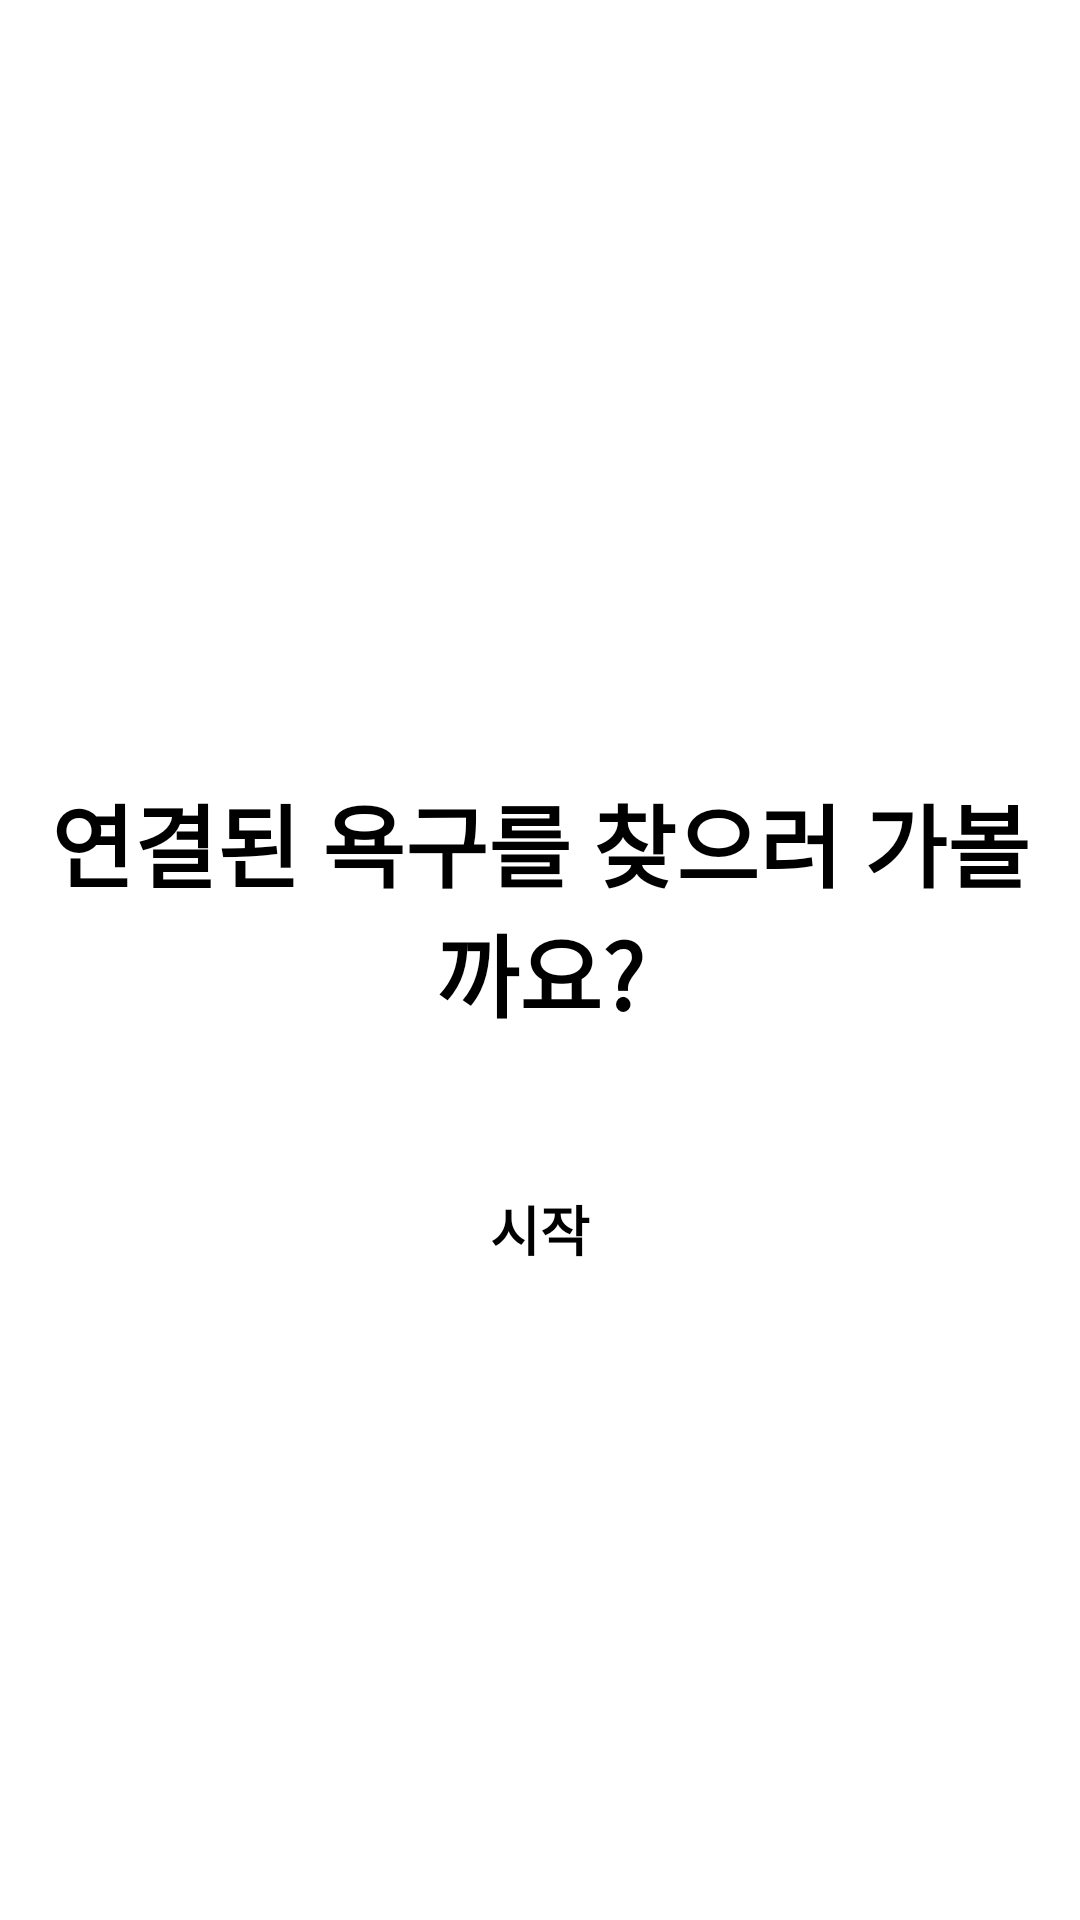

Here is an Android app screen rendered from its layout file. Give the layout XML and the strings, colors and styles it references.
<!-- AndroidManifest.xml: application theme Theme.Giraffe -->
<!-- res/layout/need_intro_fragment.xml -->
<?xml version="1.0" encoding="utf-8"?>
<androidx.constraintlayout.widget.ConstraintLayout xmlns:android="http://schemas.android.com/apk/res/android"
    xmlns:app="http://schemas.android.com/apk/res-auto"
    xmlns:tools="http://schemas.android.com/tools"
    android:id="@+id/title_constraint"
    android:layout_width="match_parent"
    android:layout_height="match_parent"
    tools:context="com.zettafantasy.giraffe.feature.need.NeedIntroFragment"
    tools:layout_editor_absoluteY="81dp">

    <TextView
        android:id="@+id/desc1"
        android:layout_width="wrap_content"
        android:layout_height="wrap_content"
        android:gravity="center_horizontal"
        android:paddingStart="8dp"
        android:paddingEnd="8dp"
        android:textAlignment="center"
        android:textAllCaps="false"
        android:textAppearance="@style/TextAppearance.AppCompat.Headline"
        android:textSize="30dp"
        android:textStyle="bold"
        app:layout_constraintBottom_toTopOf="@id/desc2"
        app:layout_constraintEnd_toEndOf="parent"
        app:layout_constraintStart_toStartOf="parent"
        app:layout_constraintTop_toTopOf="parent"
        app:layout_constraintVertical_chainStyle="packed"
        tools:text="@string/emotion_state_desc" />

    <TextView
        android:id="@+id/desc2"
        android:layout_width="wrap_content"
        android:layout_height="wrap_content"
        android:layout_marginTop="20dp"
        android:gravity="center_horizontal"
        android:paddingStart="8dp"
        android:paddingEnd="8dp"
        android:text="연결된 욕구를 찾으러 가볼까요?"
        android:textAlignment="center"
        android:textAllCaps="false"
        android:textAppearance="@style/TextAppearance.AppCompat.Headline"
        android:textSize="30dp"
        android:textStyle="bold"
        app:layout_constraintBottom_toTopOf="@id/start_btn"
        app:layout_constraintEnd_toEndOf="parent"
        app:layout_constraintStart_toStartOf="parent"
        app:layout_constraintTop_toBottomOf="@id/desc1"
        app:layout_constraintVertical_chainStyle="packed" />


    <androidx.appcompat.widget.AppCompatButton
        android:id="@+id/start_btn"
        android:layout_width="144dp"
        android:layout_height="48dp"
        android:layout_marginStart="8dp"
        android:layout_marginTop="40dp"
        android:layout_marginEnd="8dp"
        android:layout_marginBottom="8dp"
        android:background="@drawable/rounded_button"
        android:text="시작"
        android:textSize="18dp"
        android:textStyle="bold"
        app:layout_constraintBottom_toBottomOf="parent"
        app:layout_constraintEnd_toEndOf="parent"
        app:layout_constraintStart_toStartOf="parent"
        app:layout_constraintTop_toBottomOf="@+id/desc2" />

</androidx.constraintlayout.widget.ConstraintLayout>
<!-- resources referenced by this layout -->
<resources>
  <string name="emotion_state_desc">&lt;font color="#%1$s"&gt;%2$s&lt;/font&gt;를 선택하셨어요.</string>
  <style name="Theme.Giraffe" parent="Theme.MaterialComponents.DayNight">
          
          <item name="colorPrimary">@color/orange50_700</item>
          <item name="colorPrimaryVariant">@color/orange50_900</item>
          <item name="colorOnPrimary">@color/black</item>
          
          <item name="colorSecondary">@color/lime50_700</item>
          <item name="colorSecondaryVariant">@color/lime50_200</item>
          <item name="colorOnSecondary">@color/black</item>
          
          <item name="android:statusBarColor" tools:targetApi="l">?attr/colorPrimaryVariant</item>
          
          <item name="colorOnBackground">@color/black</item>
          <item name="android:textColorPrimary">?colorOnBackground</item>
          <item name="android:textColorSecondary">?colorOnBackground</item>
          <item name="android:textColorTertiary">?colorOnBackground</item>
      </style>
  <color name="orange50_700">#F57C00</color>
  <color name="orange50_900">#E65100</color>
  <color name="black">#FF000000</color>
  <color name="lime50_700">#AEEA00</color>
  <color name="lime50_200">#EEFF41</color>
</resources>
